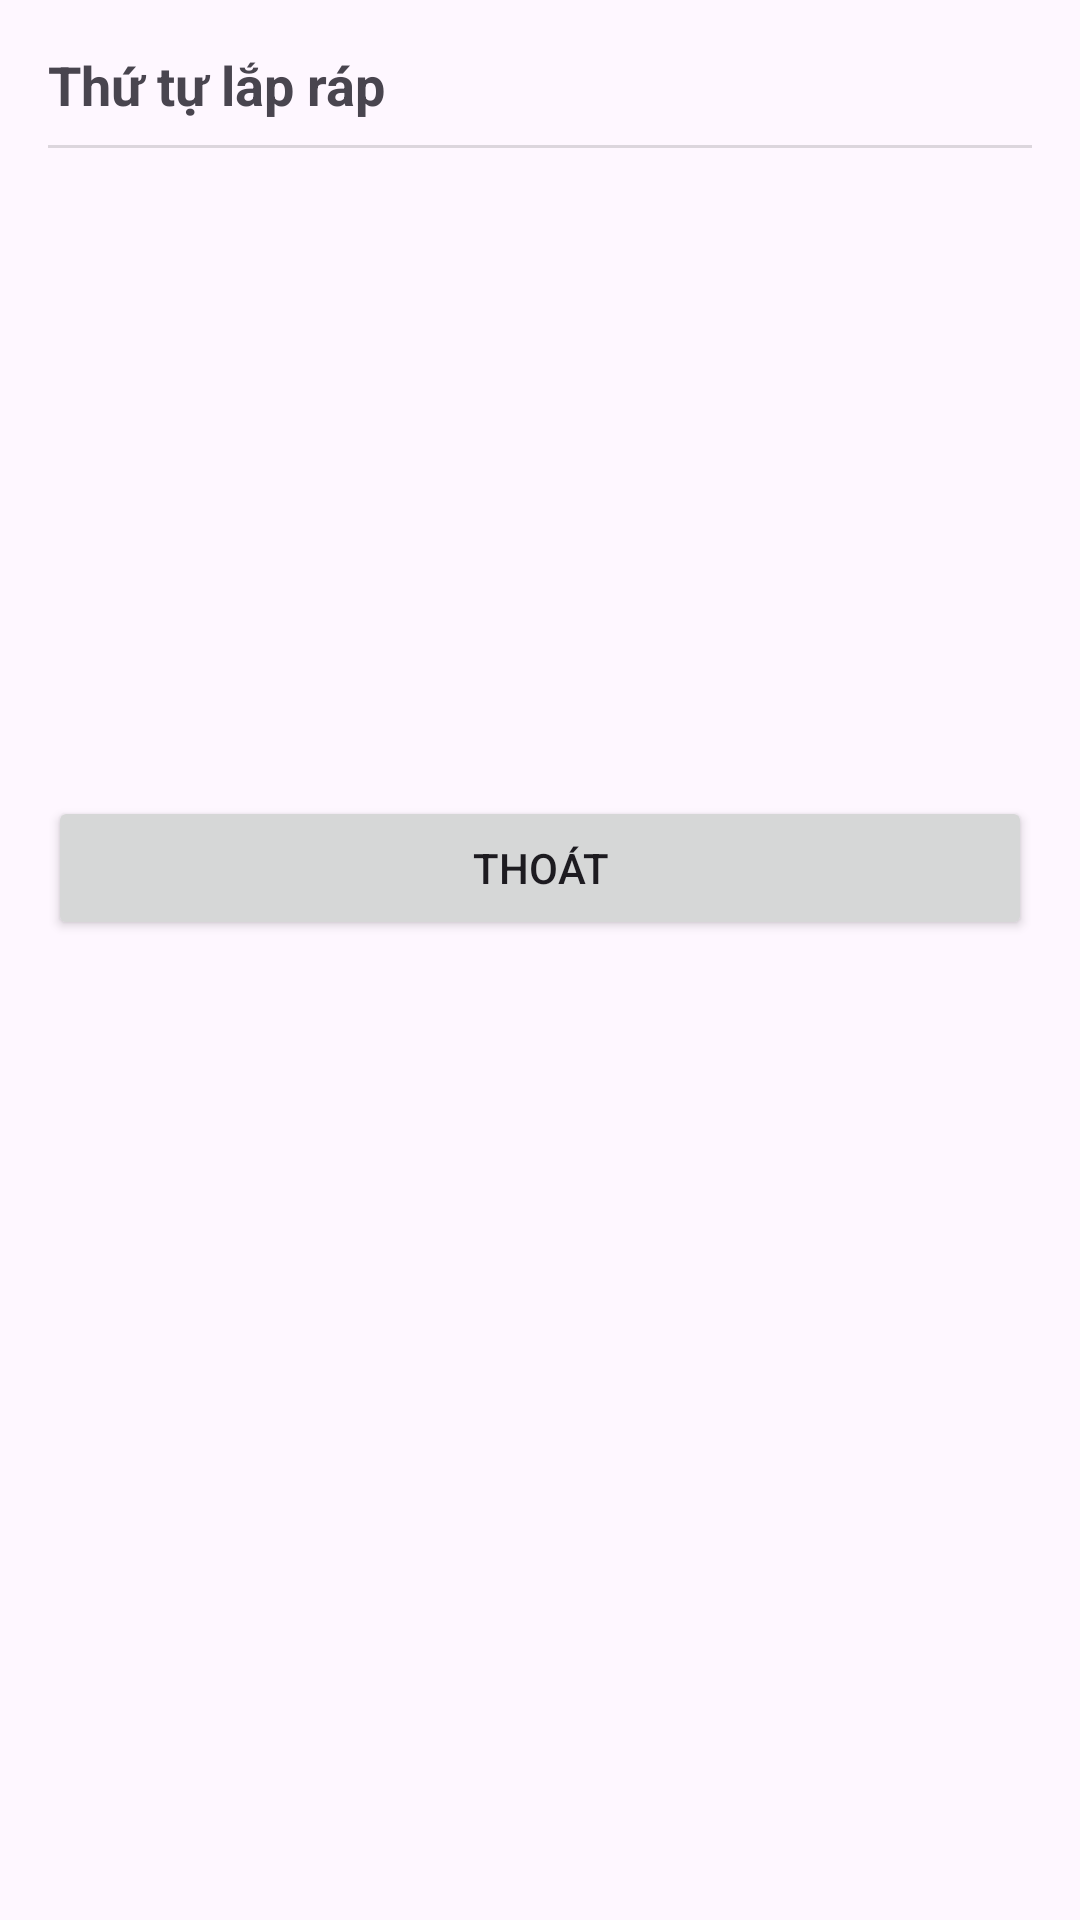

The Android layout XML behind this screen, and the referenced resources:
<!-- AndroidManifest.xml: application theme Theme.SmartPhysicApplication -->
<!-- res/layout/dialog_assembly_order.xml -->
<?xml version="1.0" encoding="utf-8"?>
<LinearLayout xmlns:android="http://schemas.android.com/apk/res/android"
    android:layout_width="match_parent"
    android:layout_height="wrap_content"
    android:orientation="vertical"
    android:padding="16dp">

    
    <TextView
        android:id="@+id/tvHeader"
        android:layout_width="match_parent"
        android:layout_height="wrap_content"
        android:text="Thứ tự lắp ráp"
        android:textStyle="bold"
        android:textSize="18sp"
        android:paddingBottom="8dp"/>

    <View
        android:layout_width="match_parent"
        android:layout_height="1dp"
        android:background="#22000000"/>

    
    <ScrollView
        android:layout_width="match_parent"
        android:layout_height="200dp"
        android:fadeScrollbars="false"
        android:layout_marginTop="8dp"
        android:layout_marginBottom="8dp">

        <TextView
            android:id="@+id/tvContent"
            android:layout_width="match_parent"
            android:layout_height="wrap_content"
            android:textSize="15sp"
            android:lineSpacingExtra="2dp"/>
    </ScrollView>

    
    <Button
        android:id="@+id/btnClose"
        android:layout_width="match_parent"
        android:layout_height="wrap_content"
        android:text="Thoát"/>
</LinearLayout>
<!-- resources referenced by this layout -->
<resources>
  <style name="Theme.SmartPhysicApplication" parent="Base.Theme.SmartPhysicApplication" />
  <style name="Base.Theme.SmartPhysicApplication" parent="Theme.Material3.DayNight.NoActionBar">
  
      </style>
</resources>
